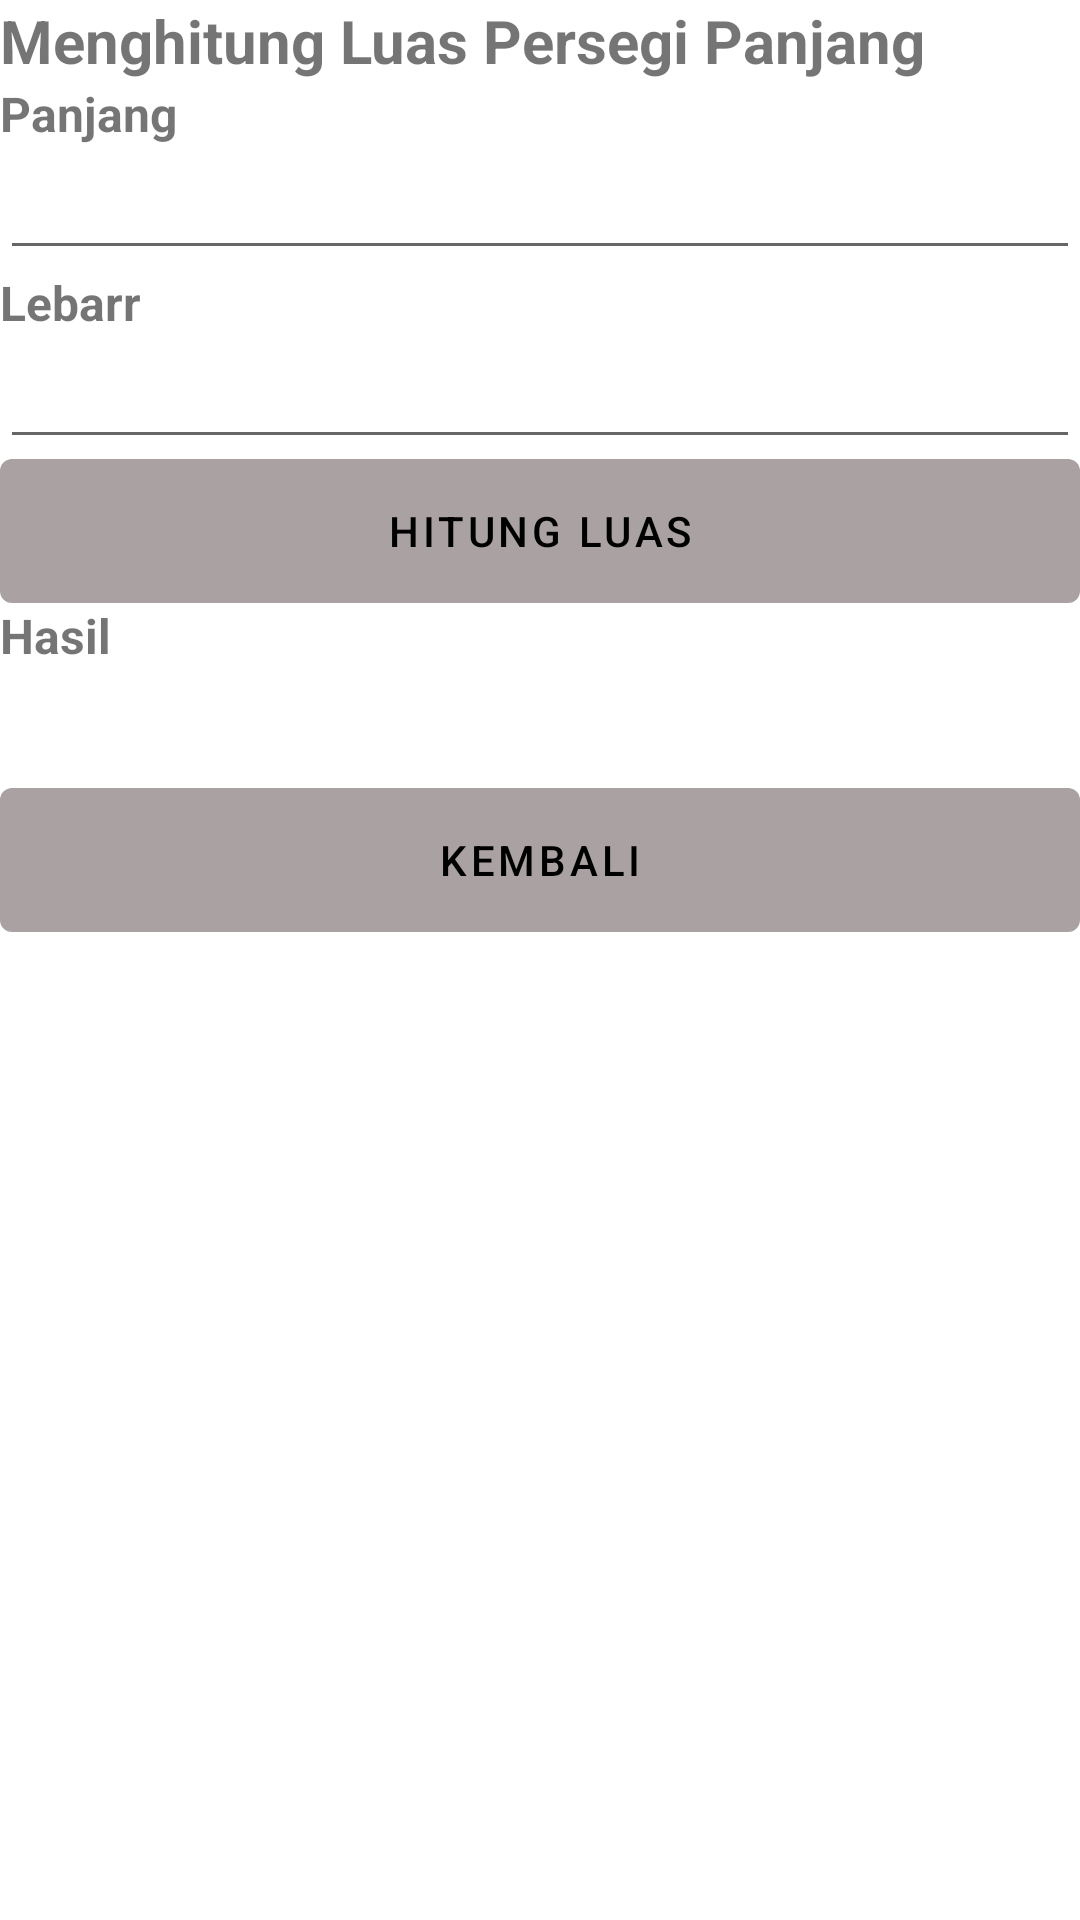

Produce the Android XML layout that renders to this screen, including the resource entries it uses.
<!-- AndroidManifest.xml: application theme Theme.UTS_MPL_TI5J_2011500015 -->
<!-- res/layout/activity_perhitungan.xml -->
<?xml version="1.0" encoding="utf-8"?>
<LinearLayout xmlns:android="http://schemas.android.com/apk/res/android"
    xmlns:app="http://schemas.android.com/apk/res-auto"
    xmlns:tools="http://schemas.android.com/tools"
    android:layout_width="match_parent"
    android:layout_height="match_parent"
    android:orientation="vertical"
    tools:context=".Perhitungan_Activity"
    tools:openDrawer="start">


    <TextView
        android:id="@+id/text_home"
        android:layout_width="wrap_content"
        android:layout_height="wrap_content"
        android:text="Menghitung Luas Persegi Panjang"
        android:textSize="20dp"
        android:textStyle="bold" />

    <TextView
        android:layout_width="wrap_content"
        android:layout_height="wrap_content"
        android:text="Panjang"
        android:textSize="16dp"
        android:textStyle="bold" />

    <LinearLayout
        android:layout_width="match_parent"
        android:layout_height="wrap_content"
        android:orientation="vertical">

        <EditText
            android:id="@+id/etPanjang"
            android:layout_width="wrap_content"
            android:layout_height="wrap_content"
            android:ems="20"
            android:inputType="number" />

    </LinearLayout>

    <TextView
        android:layout_width="wrap_content"
        android:layout_height="wrap_content"
        android:text="Lebarr"
        android:textSize="16dp"
        android:textStyle="bold" />

    <LinearLayout
        android:layout_width="match_parent"
        android:layout_height="wrap_content"
        android:orientation="horizontal">

        <EditText
            android:id="@+id/etLebar"
            android:layout_width="wrap_content"
            android:layout_height="wrap_content"
            android:ems="20"
            android:inputType="number" />
    </LinearLayout>

    <LinearLayout
        android:layout_width="match_parent"
        android:layout_height="wrap_content"
        android:gravity="center"
        android:orientation="vertical">

        <Button
            android:id="@+id/btnHitung_luas"
            android:layout_width="match_parent"
            android:layout_height="match_parent"
            android:background="@drawable/btnlogin"
            android:text="HITUNG LUAS"
            android:textColor="@color/black"
            app:backgroundTint="@color/Abu"/>
    </LinearLayout>

    <LinearLayout
        android:layout_width="match_parent"
        android:layout_height="wrap_content"
        android:orientation="vertical">

        <TextView
            android:layout_width="52dp"
            android:layout_height="match_parent"
            android:text="Hasil"
            android:textSize="16dp"
            android:textStyle="bold" />

        <TextView
            android:id="@+id/hasil"
            android:layout_width="match_parent"
            android:layout_height="40dp"
            android:ems="20"
            android:inputType="text" />

        <LinearLayout
            android:layout_width="match_parent"
            android:layout_height="wrap_content"
            android:gravity="center"
            android:orientation="vertical">

            <Button
                android:id="@+id/btnKembali"
                android:layout_width="match_parent"
                android:layout_height="match_parent"
                android:background="@drawable/btnlogin"
                android:text="KEMBALI"
                android:textColor="@color/black"
                app:backgroundTint="@color/Abu"/>
        </LinearLayout>

    </LinearLayout>


</LinearLayout>
<!-- resources referenced by this layout -->
<resources>
  <color name="Abu">#FFAAA2A2</color>
  <color name="black">#FF000000</color>
  <!-- drawable btnlogin (drawable-v24) -->
  <?xml version="1.0" encoding="utf-8"?>
  <shape xmlns:android="http://schemas.android.com/apk/res/android">
  <solid android:color="@color/Abu"> </solid>
      <corners android:radius="4dp"></corners>
  </shape>
  <style name="Theme.UTS_MPL_TI5J_2011500015" parent="Theme.MaterialComponents.DayNight.DarkActionBar">
          
          <item name="colorPrimary">@color/purple_500</item>
          <item name="colorPrimaryVariant">@color/purple_700</item>
          <item name="colorOnPrimary">@color/white</item>
          
          <item name="colorSecondary">@color/teal_200</item>
          <item name="colorSecondaryVariant">@color/teal_700</item>
          <item name="colorOnSecondary">@color/black</item>
          
          <item name="android:statusBarColor">?attr/colorPrimaryVariant</item>
          
      </style>
  <color name="purple_500">#FF6200EE</color>
  <color name="purple_700">#FF3700B3</color>
  <color name="white">#FFFFFFFF</color>
  <color name="teal_200">#FF03DAC5</color>
  <color name="teal_700">#FF018786</color>
</resources>
